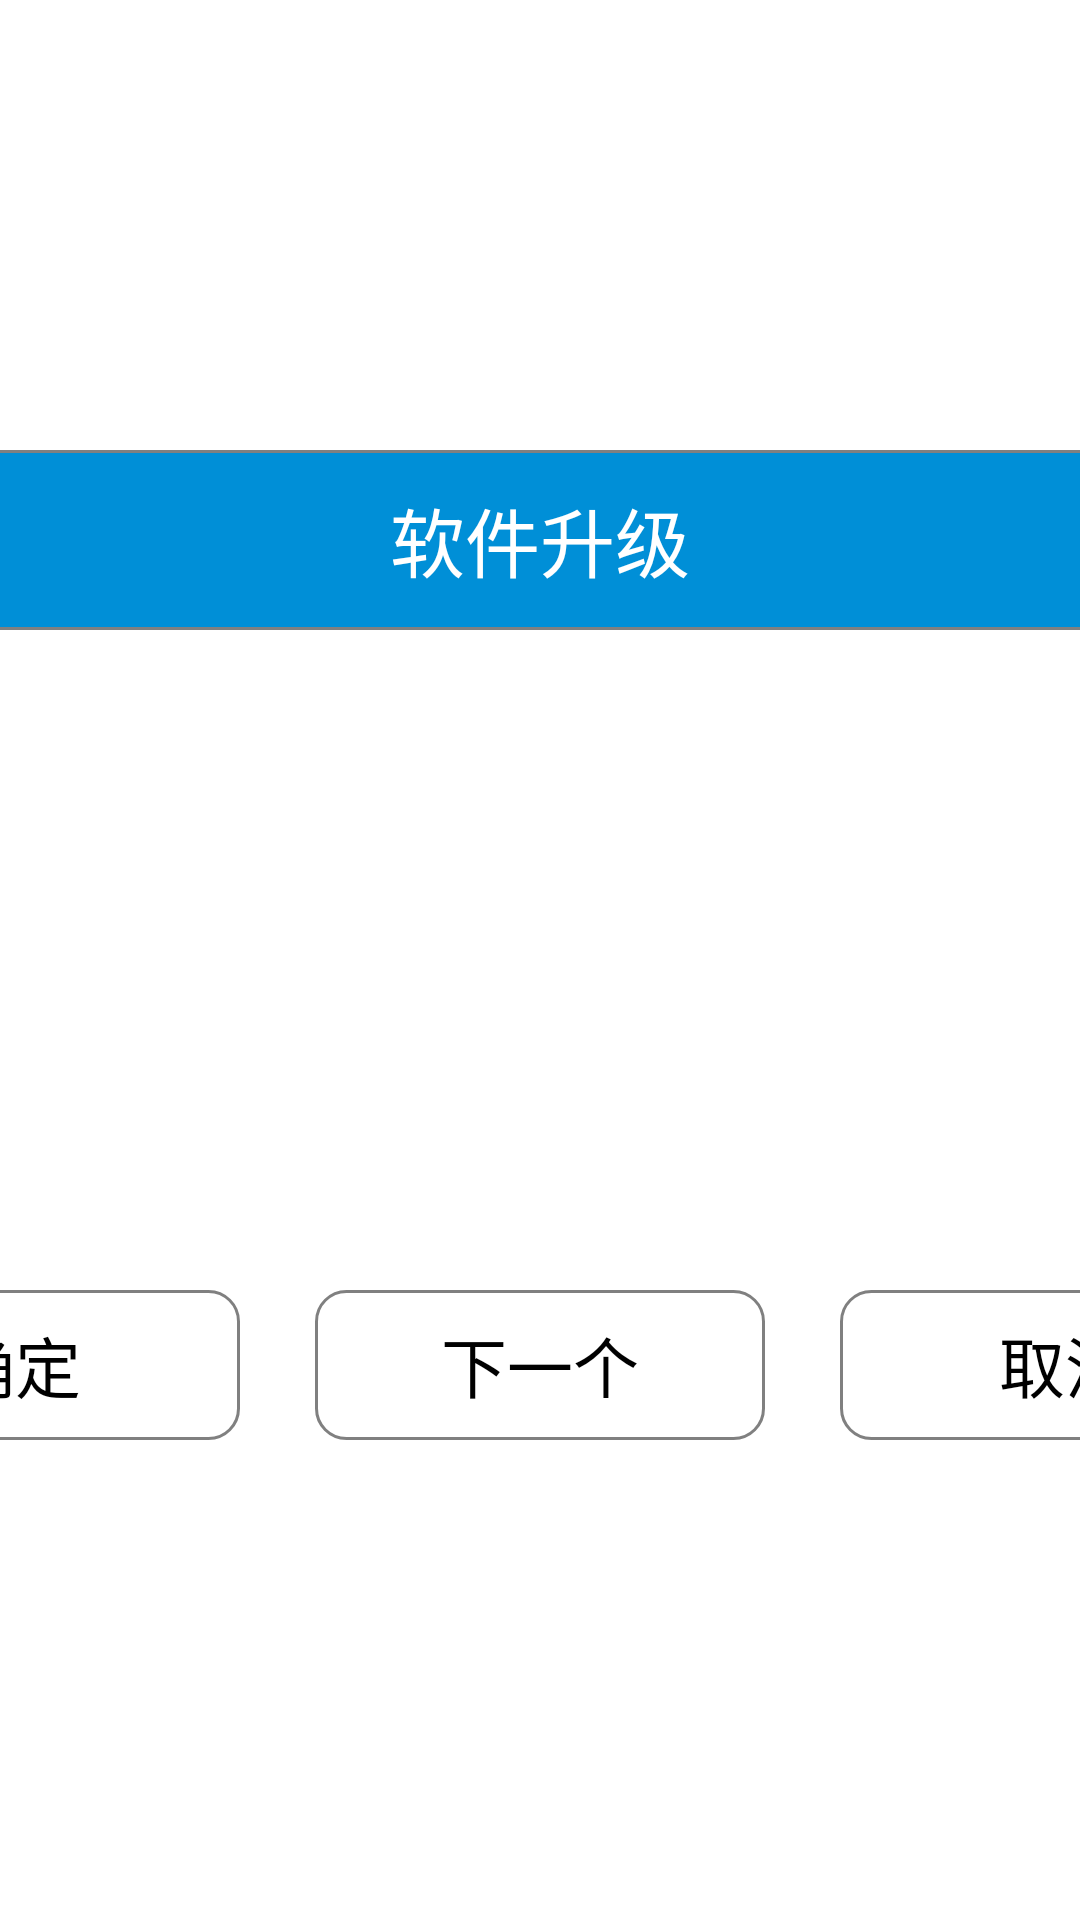

Android layout source for this screen:
<!-- AndroidManifest.xml: application theme AppTheme -->
<!-- res/layout/update_layout_dialog.xml -->
<?xml version="1.0" encoding="utf-8"?>
<LinearLayout xmlns:android="http://schemas.android.com/apk/res/android"
    xmlns:tools="http://schemas.android.com/tools"
    android:layout_width="match_parent"
    xmlns:app="http://schemas.android.com/apk/res-auto"
    android:gravity="center"
    android:layout_height="match_parent">

    <androidx.constraintlayout.widget.ConstraintLayout
        android:layout_width="600dp"
        android:background="@drawable/input_dialog_bg"
        android:layout_height="340dp">
        <TextView
            android:layout_width="match_parent"
            android:layout_height="@dimen/dip_60"
            android:background="@drawable/shape_background_dialog_title"
            android:gravity="center"
            app:layout_constraintTop_toTopOf="parent"
            android:text="@string/softwareupgrade"
            android:textColor="@color/white"
            android:textSize="@dimen/sp_25"
            tools:ignore="MissingConstraints" />
        <TextView
            android:id="@+id/tv_msg"
            app:layout_constraintBottom_toBottomOf="parent"
            app:layout_constraintTop_toTopOf="parent"
            app:layout_constraintLeft_toLeftOf="parent"
            app:layout_constraintRight_toRightOf="parent"
            android:textSize="@dimen/sp_25"
            android:layout_width="wrap_content"
            android:textColor="@color/black"
            android:layout_height="wrap_content"
            tools:ignore="MissingConstraints">

        </TextView>
        <ProgressBar

            android:layout_width="match_parent"
            android:max="100"
            android:progress="0"
            android:secondaryProgress="100"
            app:layout_constraintLeft_toLeftOf="parent"
            app:layout_constraintRight_toRightOf="parent"
            android:layout_marginLeft="@dimen/dip_20"
            android:layout_marginRight="@dimen/dip_20"
            style="?android:attr/progressBarStyleHorizontal"
            android:progressDrawable="@drawable/progressbar_color"
            android:id="@+id/pB_Level_up"
            android:visibility="gone"
            android:layout_marginTop="@dimen/dip_20"
            app:layout_constraintTop_toBottomOf="@+id/tv_msg"
            android:layout_height="@dimen/dip_12"
            android:background="@drawable/progressbar_color"
            tools:ignore="MissingConstraints">

        </ProgressBar>
        <Button
            android:id="@+id/btn_sure"
            android:text="@string/sure"
            style="?android:attr/borderlessButtonStyle"
            android:background="@drawable/selector_background"
            android:textColor="@color/black"
            android:textSize="@dimen/sp_22"
            app:layout_constraintBottom_toBottomOf="parent"
            app:layout_constraintLeft_toLeftOf="parent"
            android:layout_marginBottom="10dp"
            android:layout_marginLeft="50dp"
            android:layout_width="150dp"
            android:layout_height="50dp"
            tools:ignore="MissingConstraints">

        </Button>

        <Button
            android:id="@+id/btn_next"
            android:text="@string/next"
            style="?android:attr/borderlessButtonStyle"
            android:background="@drawable/selector_background"
            android:textColor="@color/black"
            android:textSize="@dimen/sp_22"
            app:layout_constraintBottom_toBottomOf="parent"
            app:layout_constraintRight_toRightOf="parent"
            app:layout_constraintLeft_toLeftOf="parent"
            android:layout_marginBottom="10dp"
            android:layout_width="150dp"
            android:layout_height="50dp"
            tools:ignore="MissingConstraints">

        </Button>


        <Button
            android:id="@+id/btn_cancel"
            android:text="@string/cancel"
            style="?android:attr/borderlessButtonStyle"
            android:layout_marginLeft="@dimen/dp_40"
            android:background="@drawable/selector_background"
            android:textColor="@color/black"
            android:textSize="@dimen/sp_22"
            app:layout_constraintBottom_toBottomOf="parent"
            app:layout_constraintRight_toRightOf="parent"
            android:layout_marginBottom="10dp"
            android:layout_marginRight="50dp"
            android:layout_width="150dp"
            android:layout_height="50dp"
            tools:ignore="MissingConstraints">

        </Button>
    </androidx.constraintlayout.widget.ConstraintLayout>


</LinearLayout>
<!-- resources referenced by this layout -->
<resources>
  <color name="black">#FF000000</color>
  <color name="white">#FFFFFFFF</color>
  <dimen name="dip_12">12dp</dimen>
  <dimen name="dip_20">20dp</dimen>
  <dimen name="dip_60">60dp</dimen>
  <dimen name="sp_22">22sp</dimen>
  <dimen name="sp_25">25sp</dimen>
  <!-- drawable progressbar_color (drawable) -->
  <?xml version="1.0" encoding="utf-8"?>
  <layer-list xmlns:android="http://schemas.android.com/apk/res/android"
      android:layout_width="match_parent"
      android:layout_height="wrap_content">
  
      
      <item android:id="@android:id/background"
          android:layout_width="wrap_content">
          <shape>
              <corners android:radius="10dp" />
  
              <solid android:color="#ffffff" />
          </shape>
      </item>
      
      <item android:id="@android:id/secondaryProgress">
          <clip>
              <shape>
                  <corners android:radius="10dp" />
  
                  <gradient
                      android:angle="90.0"
                      android:centerColor="#aadfdf"
                      android:centerY="0.45"
                      android:endColor="#aadfdf"
                      android:startColor="#aadfdf" />
              </shape>
          </clip>
      </item>
      
      <item android:id="@android:id/progress">
          <clip>
              <shape>
                  <corners android:radius="10dp" />
                  <solid android:color="#00a8a7" />
              </shape>
          </clip>
      </item>
  
  </layer-list>
  <!-- drawable selector_background (drawable) -->
  <?xml version="1.0" encoding="utf-8"?>
  <selector xmlns:android="http://schemas.android.com/apk/res/android">
      <item android:state_pressed="true" android:drawable="@drawable/shape_background_focus"></item>
      <item android:state_checked="true" android:drawable="@drawable/shape_background_focus"></item>
      <item android:drawable="@drawable/shape_background_no"></item>
  </selector>
  <!-- drawable shape_background_dialog_title (drawable) -->
  <?xml version="1.0" encoding="utf-8"?>
  <shape xmlns:android="http://schemas.android.com/apk/res/android">
      <solid android:color="@color/app_bg" />
      <corners
          android:topLeftRadius="10dp"
          android:topRightRadius="10dp" />
      <stroke
          android:width="1dp"
          android:color="@color/gray" />
  </shape>
  <string name="cancel">取消</string>
  <string name="next">下一个</string>
  <string name="softwareupgrade">软件升级</string>
  <string name="sure">确定</string>
  <style name="AppTheme" parent="Theme.AppCompat.Light.NoActionBar">
          
          <item name="colorPrimary">@color/colorPrimary</item>
          <item name="colorPrimaryDark">@color/colorPrimaryDark</item>
          <item name="colorAccent">@color/colorAccent</item>
          <item name="android:windowIsTranslucent">false</item>
          <item name="android:windowNoTitle">true</item>
          <item name="android:windowActionBar">true</item>
          
          <item name="android:windowFullscreen">true</item>
          <item name="android:windowBackground">@android:color/transparent</item>
      </style>
  <!-- drawable shape_background_focus (drawable) -->
  <?xml version="1.0" encoding="utf-8"?>
  <shape xmlns:android="http://schemas.android.com/apk/res/android">
      <solid android:color="@color/app_bg" />
      <corners android:radius="10dp"/>
  </shape>
  <!-- drawable shape_background_no (drawable) -->
  <?xml version="1.0" encoding="utf-8"?>
  <shape xmlns:android="http://schemas.android.com/apk/res/android">
      <solid android:color="#FFFFFF" />
      <corners android:radius="10dp"/>
      <stroke
          android:width="1dp"
          android:color="@color/gray" />
  </shape>
  <color name="app_bg">#008FD7</color>
  <color name="gray">#808080</color>
  <color name="colorPrimary">#008577</color>
  <color name="colorPrimaryDark">#00574B</color>
  <color name="colorAccent">#D81B60</color>
</resources>
